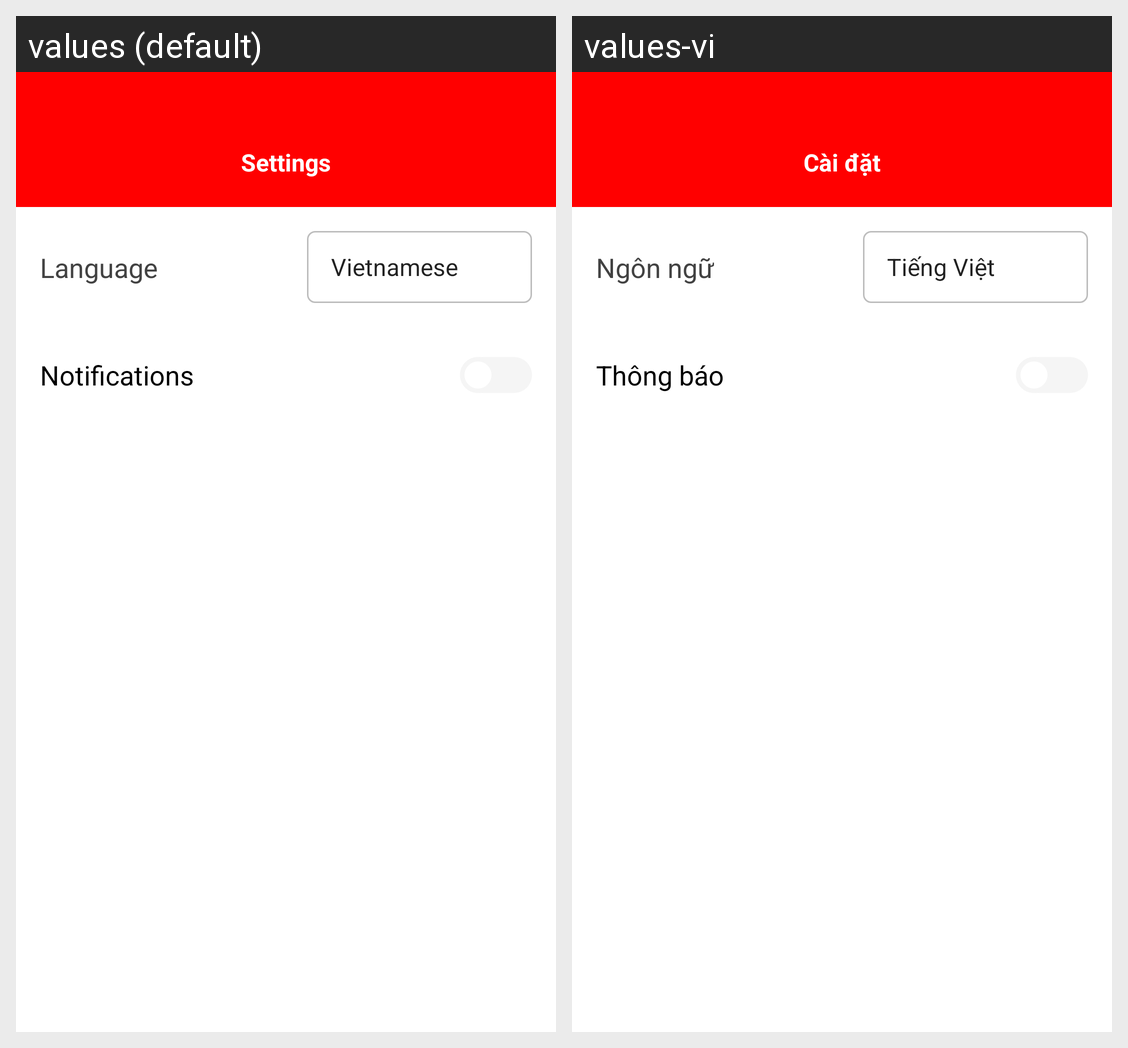

The same Android screen rendered under two of its app's locales, left to right. List the strings drawn on it with the default value and each locale's translation.
Android screen res/layout/activity_settings.xml rendered under 2 locales, left to right: values (default), values-vi. Device: Nexus 5 (rendered at 1080×1920; each locale shown at half size, 540×960, under a caption strip naming it); theme Theme.PersonnelManagerApp.
Strings drawn on this screen, with the default value and each locale's value (text and hints the layout hard-codes, and strings that could not be matched under every locale, appear in the picture but are not listed):

settings_title
  values: Settings
  values-vi: Cài đặt

language_label
  values: Language
  values-vi: Ngôn ngữ

notifications_label
  values: Notifications
  values-vi: Thông báo
